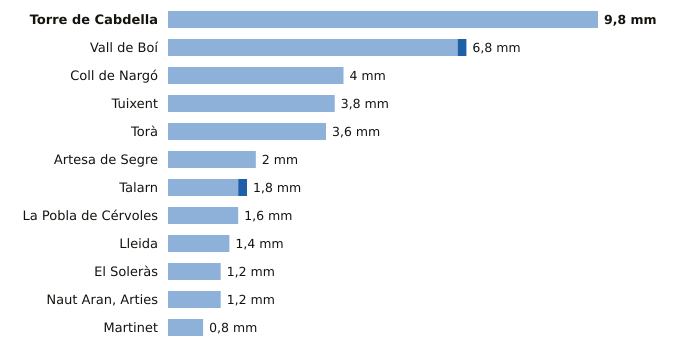

The data file committed next to this chart (first rows):
estacion, provincia, indicativo, mm_6_dias_anteriores, mm_hoy, mm_7_dias, horas_de_hoy
Torre de Cabdella, Lleida, 9689X, 9.8, 0.0, 9.8, 5
Vall de Boí, Lleida, 9744B, 6.6, 0.2, 6.8, 5
Coll de Nargó, Lleida, 9638D, 4.0, 0.0, 4.0, 5
Tuixent, Lleida, 9632X, 3.8, 0.0, 3.8, 5
Torà, Lleida, 9647X, 3.6, 0.0, 3.6, 1
Artesa de Segre, Lleida, 9650X, 2.0, 0.0, 2.0, 4
Talarn, Lleida, 9698U, 1.6, 0.2, 1.8, 6
La Pobla de Cérvoles, Lleida, 9772X, 1.6, 0.0, 1.6, 5
Lleida, Lleida, 9771C, 1.4, 0.0, 1.4, 6
El Soleràs, Lleida, 9775X, 1.2, 0.0, 1.2, 2
Naut Aran, Arties, Lleida, 9990X, 1.2, 0.0, 1.2, 6
Martinet, Lleida, 9590, 0.8, 0.0, 0.8, 6
